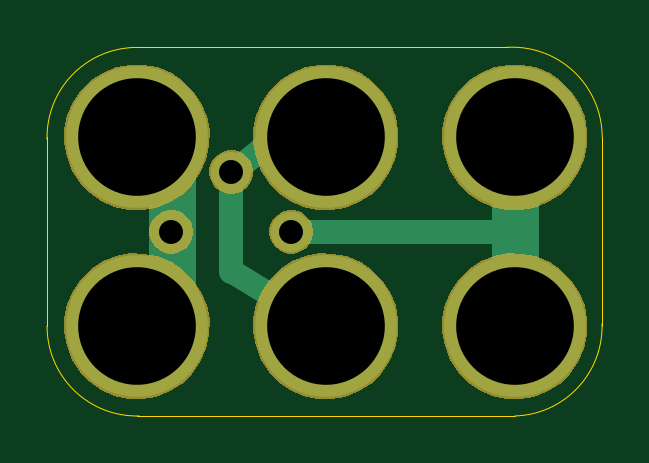
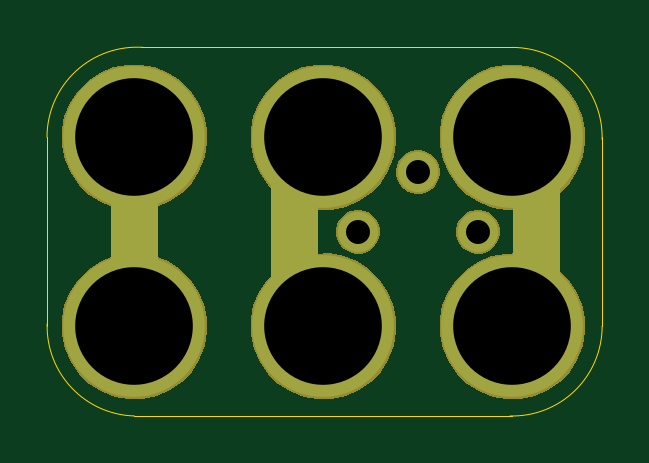
Circuit board: 10 layer files. Board 23.5 x 15.6 mm.
- bottom_copper: 2x3-Mini-Potentiometer-3386P-TH-B.Cu.gbl (1173 bytes)
- bottom_mask: 2x3-Mini-Potentiometer-3386P-TH-B.Mask.gbs (8966 bytes)
- paste: 2x3-Mini-Potentiometer-3386P-TH-B.Paste.gbp (490 bytes)
- bottom_silk: 2x3-Mini-Potentiometer-3386P-TH-B.SilkS.gbo (930 bytes)
- outline: 2x3-Mini-Potentiometer-3386P-TH-Edge.Cuts.gko (999 bytes)
- top_copper: 2x3-Mini-Potentiometer-3386P-TH-F.Cu.gtl (1341 bytes)
- top_mask: 2x3-Mini-Potentiometer-3386P-TH-F.Mask.gts (8793 bytes)
- paste: 2x3-Mini-Potentiometer-3386P-TH-F.Paste.gtp (490 bytes)
- top_silk: 2x3-Mini-Potentiometer-3386P-TH-F.SilkS.gto (762 bytes)
- drill: 2x3-Mini-Potentiometer-3386P-TH.xln (334 bytes)

=== bottom_copper: 2x3-Mini-Potentiometer-3386P-TH-B.Cu.gbl ===
%TF.GenerationSoftware,KiCad,Pcbnew,4.0.7-e2-6376~58~ubuntu16.04.1*%
%TF.CreationDate,2017-10-07T14:07:28-07:00*%
%TF.ProjectId,2x3-Mini-Potentiometer-3386P-TH,3278332D4D696E692D506F74656E7469,v1.2*%
%TF.FileFunction,Copper,L2,Bot,Signal*%
%FSLAX46Y46*%
G04 Gerber Fmt 4.6, Leading zero omitted, Abs format (unit mm)*
G04 Created by KiCad (PCBNEW 4.0.7-e2-6376~58~ubuntu16.04.1) date Sat Oct  7 14:07:28 2017*
%MOMM*%
%LPD*%
G01*
G04 APERTURE LIST*
%ADD10C,0.350000*%
%ADD11C,2.000000*%
%ADD12C,6.000000*%
%ADD13C,1.700000*%
%ADD14C,0.350000*%
G04 APERTURE END LIST*
D10*
D11*
X35095800Y-23605600D02*
X35095800Y-32105600D01*
X41833800Y-24105600D02*
X41833800Y-32605600D01*
X24833800Y-23605600D02*
X24833800Y-32105600D01*
D12*
X33833800Y-32105600D03*
X25833800Y-24105600D03*
X33833800Y-24105600D03*
X25833800Y-32105600D03*
X41833800Y-32105600D03*
X41833800Y-24105600D03*
D13*
X27293800Y-28105600D03*
X29833800Y-25577880D03*
X32373800Y-28105600D03*
D14*
X33833800Y-32105600D03*
X25833800Y-24105600D03*
X33833800Y-24105600D03*
X25833800Y-32105600D03*
X41833800Y-32105600D03*
X41833800Y-24105600D03*
X27293800Y-28105600D03*
X29833800Y-25577880D03*
X32373800Y-28105600D03*
M02*

=== bottom_mask: 2x3-Mini-Potentiometer-3386P-TH-B.Mask.gbs (8966 bytes, source omitted) ===
=== paste: 2x3-Mini-Potentiometer-3386P-TH-B.Paste.gbp ===
%TF.GenerationSoftware,KiCad,Pcbnew,4.0.7-e2-6376~58~ubuntu16.04.1*%
%TF.CreationDate,2017-10-07T14:07:28-07:00*%
%TF.ProjectId,2x3-Mini-Potentiometer-3386P-TH,3278332D4D696E692D506F74656E7469,v1.2*%
%TF.FileFunction,Paste,Bot*%
%FSLAX46Y46*%
G04 Gerber Fmt 4.6, Leading zero omitted, Abs format (unit mm)*
G04 Created by KiCad (PCBNEW 4.0.7-e2-6376~58~ubuntu16.04.1) date Sat Oct  7 14:07:28 2017*
%MOMM*%
%LPD*%
G01*
G04 APERTURE LIST*
%ADD10C,0.350000*%
G04 APERTURE END LIST*
D10*
M02*

=== bottom_silk: 2x3-Mini-Potentiometer-3386P-TH-B.SilkS.gbo ===
%TF.GenerationSoftware,KiCad,Pcbnew,4.0.7-e2-6376~58~ubuntu16.04.1*%
%TF.CreationDate,2017-10-07T14:07:28-07:00*%
%TF.ProjectId,2x3-Mini-Potentiometer-3386P-TH,3278332D4D696E692D506F74656E7469,v1.2*%
%TF.FileFunction,Legend,Bot*%
%FSLAX46Y46*%
G04 Gerber Fmt 4.6, Leading zero omitted, Abs format (unit mm)*
G04 Created by KiCad (PCBNEW 4.0.7-e2-6376~58~ubuntu16.04.1) date Sat Oct  7 14:07:28 2017*
%MOMM*%
%LPD*%
G01*
G04 APERTURE LIST*
%ADD10C,0.350000*%
%ADD11C,2.000000*%
%ADD12C,6.152400*%
%ADD13C,1.852400*%
G04 APERTURE END LIST*
D10*
%LPC*%
D11*
X35095800Y-23605600D02*
X35095800Y-32105600D01*
X41833800Y-24105600D02*
X41833800Y-32605600D01*
X24833800Y-23605600D02*
X24833800Y-32105600D01*
D12*
X33833800Y-32105600D03*
X25833800Y-24105600D03*
X33833800Y-24105600D03*
X25833800Y-32105600D03*
X41833800Y-32105600D03*
X41833800Y-24105600D03*
D13*
X27293800Y-28105600D03*
X29833800Y-25577880D03*
X32373800Y-28105600D03*
M02*

=== outline: 2x3-Mini-Potentiometer-3386P-TH-Edge.Cuts.gko ===
%TF.GenerationSoftware,KiCad,Pcbnew,4.0.7-e2-6376~58~ubuntu16.04.1*%
%TF.CreationDate,2017-10-07T14:07:28-07:00*%
%TF.ProjectId,2x3-Mini-Potentiometer-3386P-TH,3278332D4D696E692D506F74656E7469,v1.2*%
%TF.FileFunction,Profile,NP*%
%FSLAX46Y46*%
G04 Gerber Fmt 4.6, Leading zero omitted, Abs format (unit mm)*
G04 Created by KiCad (PCBNEW 4.0.7-e2-6376~58~ubuntu16.04.1) date Sat Oct  7 14:07:28 2017*
%MOMM*%
%LPD*%
G01*
G04 APERTURE LIST*
%ADD10C,0.350000*%
%ADD11C,0.040640*%
G04 APERTURE END LIST*
D10*
D11*
X41833800Y-35905600D02*
G75*
G03X45527168Y-32005780I-106632J3799820D01*
G01*
X45533800Y-24105600D02*
G75*
G03X41421976Y-20305600I-3811824J0D01*
G01*
X25833800Y-20304284D02*
G75*
G03X22033800Y-24205600I0J-3801316D01*
G01*
X22032484Y-32105600D02*
G75*
G03X25933800Y-35905600I3801316J0D01*
G01*
X22033800Y-32105600D02*
X22033800Y-24105600D01*
X25833800Y-35905600D02*
X41833800Y-35905600D01*
X25833800Y-20305600D02*
X41533800Y-20305600D01*
X45533800Y-32105600D02*
X45533800Y-24105600D01*
M02*

=== top_copper: 2x3-Mini-Potentiometer-3386P-TH-F.Cu.gtl ===
%TF.GenerationSoftware,KiCad,Pcbnew,4.0.7-e2-6376~58~ubuntu16.04.1*%
%TF.CreationDate,2017-10-07T14:07:28-07:00*%
%TF.ProjectId,2x3-Mini-Potentiometer-3386P-TH,3278332D4D696E692D506F74656E7469,v1.2*%
%TF.FileFunction,Copper,L1,Top,Signal*%
%FSLAX46Y46*%
G04 Gerber Fmt 4.6, Leading zero omitted, Abs format (unit mm)*
G04 Created by KiCad (PCBNEW 4.0.7-e2-6376~58~ubuntu16.04.1) date Sat Oct  7 14:07:28 2017*
%MOMM*%
%LPD*%
G01*
G04 APERTURE LIST*
%ADD10C,0.350000*%
%ADD11C,2.000000*%
%ADD12C,1.000000*%
%ADD13C,6.000000*%
%ADD14C,1.700000*%
%ADD15C,0.350000*%
G04 APERTURE END LIST*
D10*
D11*
X41833800Y-23905600D02*
X41833800Y-32305600D01*
X27333800Y-32605600D02*
X27333800Y-23605600D01*
D12*
X29833800Y-26005600D02*
X29833800Y-29805600D01*
X30033800Y-29905600D02*
X33833800Y-32205600D01*
X30033800Y-25505600D02*
X33733800Y-22505600D01*
X32333800Y-28105600D02*
X41833800Y-28105600D01*
D13*
X33833800Y-32105600D03*
X25833800Y-24105600D03*
X33833800Y-24105600D03*
X25833800Y-32105600D03*
X41833800Y-32105600D03*
X41833800Y-24105600D03*
D14*
X27293800Y-28105600D03*
X29833800Y-25577880D03*
X32373800Y-28105600D03*
D15*
X33833800Y-32105600D03*
X25833800Y-24105600D03*
X33833800Y-24105600D03*
X25833800Y-32105600D03*
X41833800Y-32105600D03*
X41833800Y-24105600D03*
X27293800Y-28105600D03*
X29833800Y-25577880D03*
X32373800Y-28105600D03*
M02*

=== top_mask: 2x3-Mini-Potentiometer-3386P-TH-F.Mask.gts (8793 bytes, source omitted) ===
=== paste: 2x3-Mini-Potentiometer-3386P-TH-F.Paste.gtp ===
%TF.GenerationSoftware,KiCad,Pcbnew,4.0.7-e2-6376~58~ubuntu16.04.1*%
%TF.CreationDate,2017-10-07T14:07:28-07:00*%
%TF.ProjectId,2x3-Mini-Potentiometer-3386P-TH,3278332D4D696E692D506F74656E7469,v1.2*%
%TF.FileFunction,Paste,Top*%
%FSLAX46Y46*%
G04 Gerber Fmt 4.6, Leading zero omitted, Abs format (unit mm)*
G04 Created by KiCad (PCBNEW 4.0.7-e2-6376~58~ubuntu16.04.1) date Sat Oct  7 14:07:28 2017*
%MOMM*%
%LPD*%
G01*
G04 APERTURE LIST*
%ADD10C,0.350000*%
G04 APERTURE END LIST*
D10*
M02*

=== top_silk: 2x3-Mini-Potentiometer-3386P-TH-F.SilkS.gto ===
%TF.GenerationSoftware,KiCad,Pcbnew,4.0.7-e2-6376~58~ubuntu16.04.1*%
%TF.CreationDate,2017-10-07T14:07:28-07:00*%
%TF.ProjectId,2x3-Mini-Potentiometer-3386P-TH,3278332D4D696E692D506F74656E7469,v1.2*%
%TF.FileFunction,Legend,Top*%
%FSLAX46Y46*%
G04 Gerber Fmt 4.6, Leading zero omitted, Abs format (unit mm)*
G04 Created by KiCad (PCBNEW 4.0.7-e2-6376~58~ubuntu16.04.1) date Sat Oct  7 14:07:28 2017*
%MOMM*%
%LPD*%
G01*
G04 APERTURE LIST*
%ADD10C,0.350000*%
%ADD11C,6.152400*%
%ADD12C,1.852400*%
G04 APERTURE END LIST*
D10*
%LPC*%
D11*
X33833800Y-32105600D03*
X25833800Y-24105600D03*
X33833800Y-24105600D03*
X25833800Y-32105600D03*
X41833800Y-32105600D03*
X41833800Y-24105600D03*
D12*
X27293800Y-28105600D03*
X29833800Y-25577880D03*
X32373800Y-28105600D03*
M02*

=== drill: 2x3-Mini-Potentiometer-3386P-TH.xln ===
M48
;DRILL file {KiCad 4.0.7-e2-6376~58~ubuntu16.04.1} date Sat Oct  7 14:07:28 2017
;FORMAT={-:-/ absolute / metric / decimal}
FMAT,2
METRIC,TZ
T1C1.016
T2C4.980
%
G90
G05
M71
T1
X27.294Y-28.106
X29.834Y-25.578
X32.374Y-28.106
T2
X25.834Y-24.106
X25.834Y-32.106
X33.834Y-24.106
X33.834Y-32.106
X41.834Y-24.106
X41.834Y-32.106
T0
M30
